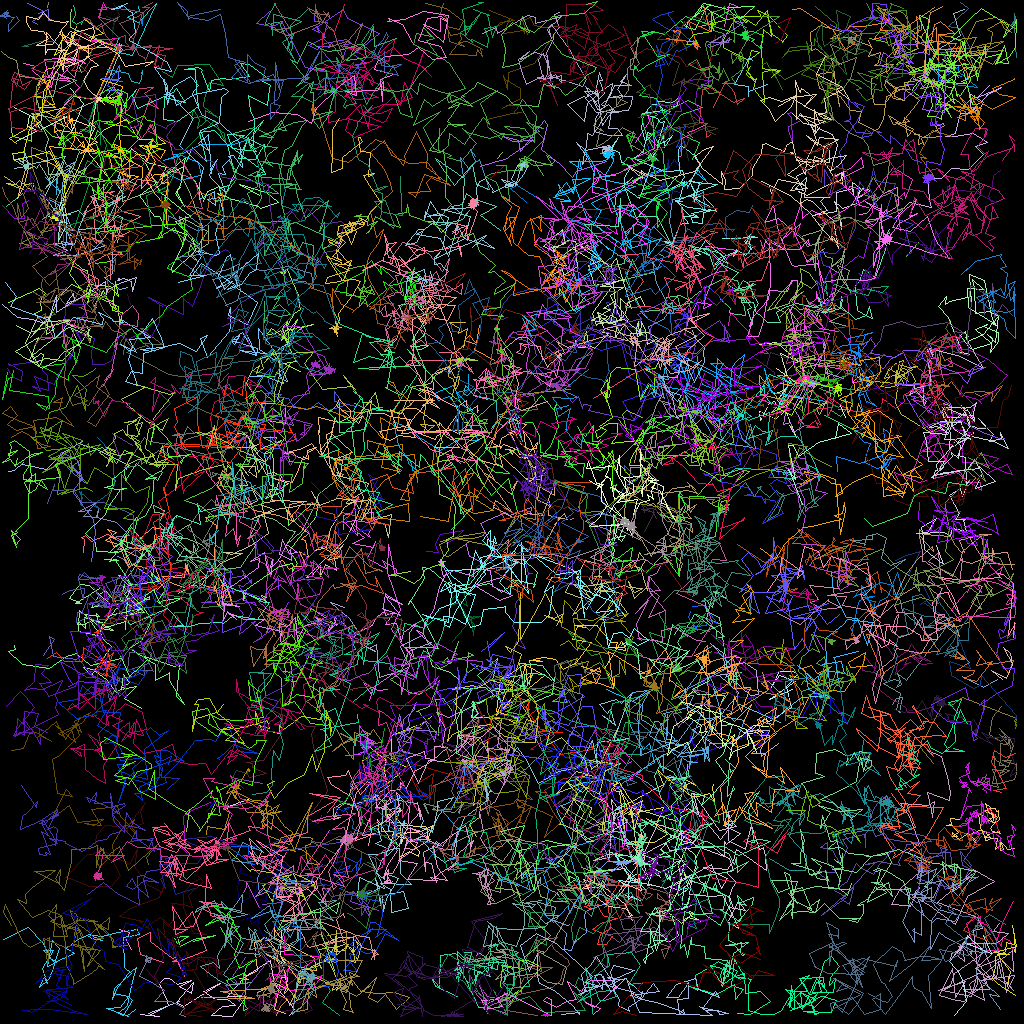

Values plotted in this chart, from the file beside it:
traj_idx, frame, x, y, z
306, 1, 118.1, 100.6, 0.0
58, 0, 15.92, 36.79, 0.0
58, 2, 16.29, 37.94, 0.0
134, 0, 51.79, 37.44, 0.0
134, 2, 51.74, 37.81, 0.0
100, 0, 124.6, 84.91, 0.0
100, 1, 122.9, 85.86, 0.0
100, 2, 120.3, 84.54, 0.0
301, 1, 32.73, 97.93, 0.0
301, 2, 29.38, 97.25, 0.0
308, 2, 119.5, 70.29, 0.0
92, 0, 86.99, 76.7, 0.0
92, 1, 90.13, 78.06, 0.0
92, 3, 87.45, 79.07, 0.0
1, 0, 36, 116, 0.0
1, 1, 35.14, 116.2, 0.0
1, 2, 34.99, 119.5, 0.0
1, 3, 35.59, 120.5, 0.0
126, 0, 14.85, 116.1, 0.0
126, 1, 16.13, 116.5, 0.0
126, 2, 15.81, 117.4, 0.0
126, 3, 16.32, 118.7, 0.0
133, 0, 35.57, 33.98, 0.0
133, 1, 35.22, 33.99, 0.0
133, 2, 35.7, 33.93, 0.0
133, 3, 35.58, 34.07, 0.0
51, 0, 65.8, 25.28, 0.0
51, 1, 63.77, 23.56, 0.0
51, 2, 64.6, 23.11, 0.0
51, 4, 71.37, 27.4, 0.0
51, 5, 73.36, 28.4, 0.0
124, 0, 47.23, 113.8, 0.0
124, 1, 43.7, 112.7, 0.0
124, 2, 44.09, 111.4, 0.0
124, 3, 46.13, 114.5, 0.0
124, 4, 45.97, 113.2, 0.0
124, 5, 44.01, 111.4, 0.0
38, 0, 93.95, 7.484, 0.0
38, 1, 93.68, 7.117, 0.0
38, 2, 91.71, 10.51, 0.0
38, 3, 93.55, 10.79, 0.0
38, 4, 93.47, 11.94, 0.0
38, 5, 93.55, 11.39, 0.0
38, 6, 95.9, 10.52, 0.0
46, 0, 81.08, 21.6, 0.0
46, 1, 82.37, 21.21, 0.0
46, 2, 83.47, 20.95, 0.0
46, 3, 80.43, 22.18, 0.0
46, 4, 81.18, 23.05, 0.0
46, 5, 83.03, 23.23, 0.0
46, 6, 83.16, 23.23, 0.0
63, 0, 59.93, 40.61, 0.0
63, 1, 59.51, 42.85, 0.0
63, 2, 58.65, 41.91, 0.0
63, 3, 58.02, 42.51, 0.0
63, 4, 59.51, 43.01, 0.0
63, 5, 59.24, 43.59, 0.0
63, 6, 61.79, 44.96, 0.0
68, 0, 106.5, 48.17, 0.0
68, 1, 106.2, 48.65, 0.0
... 26,957 more rows
